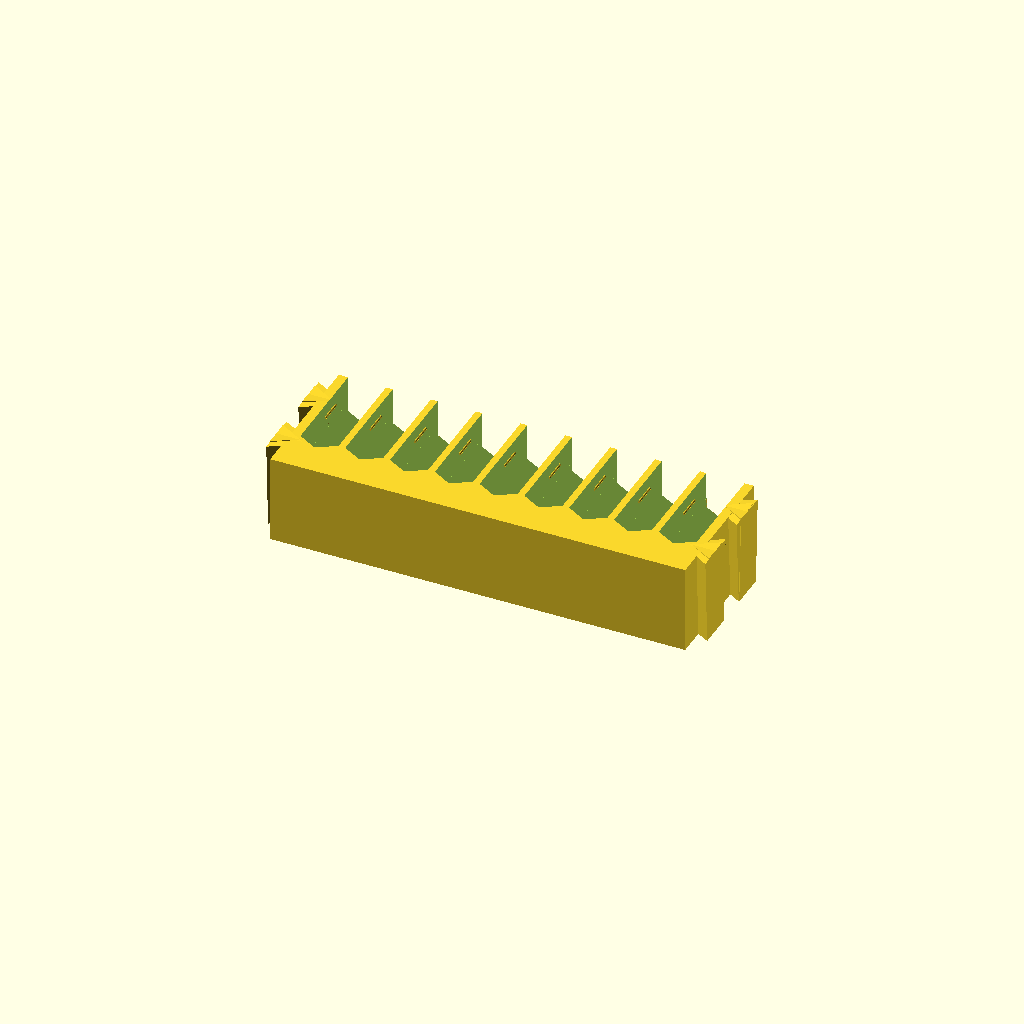
Cell 1: rendered with the file's own defaults.
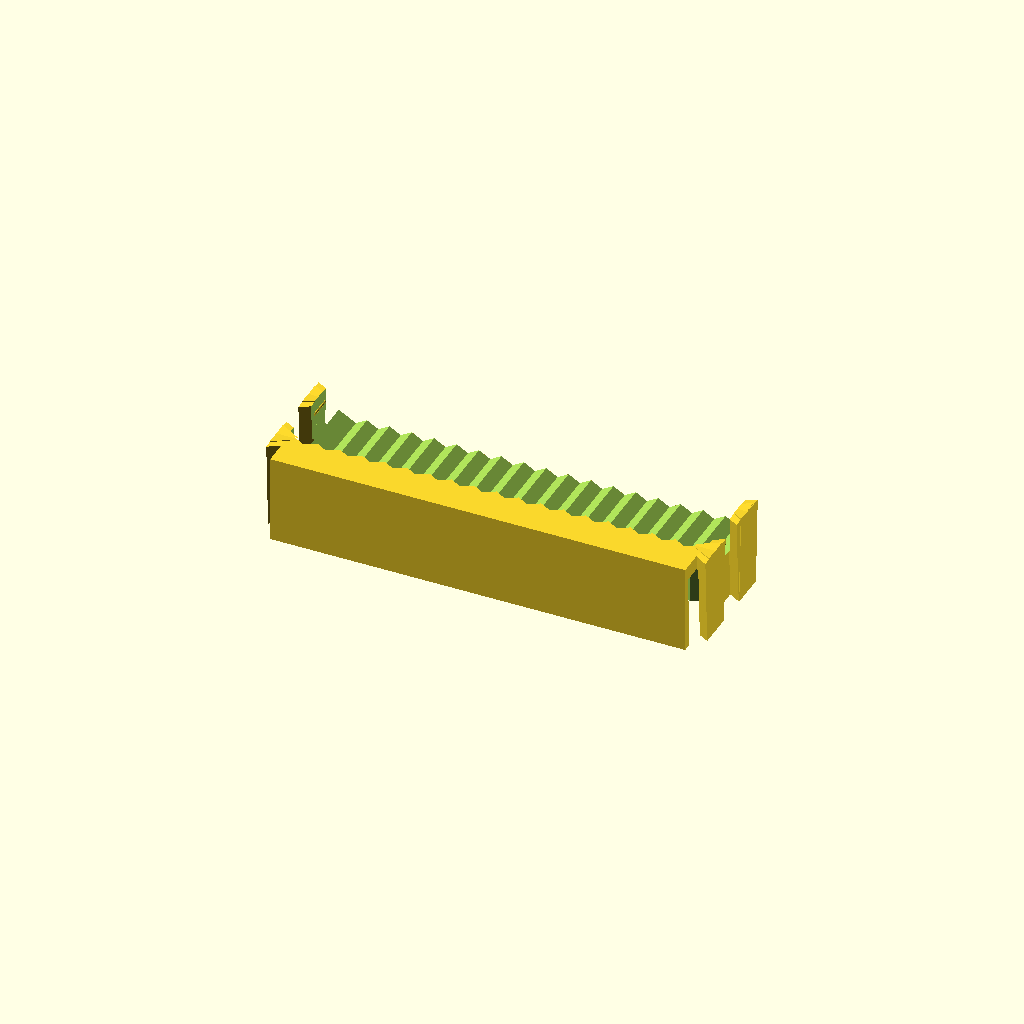
Cell 2: the same model with num_slots = 18.
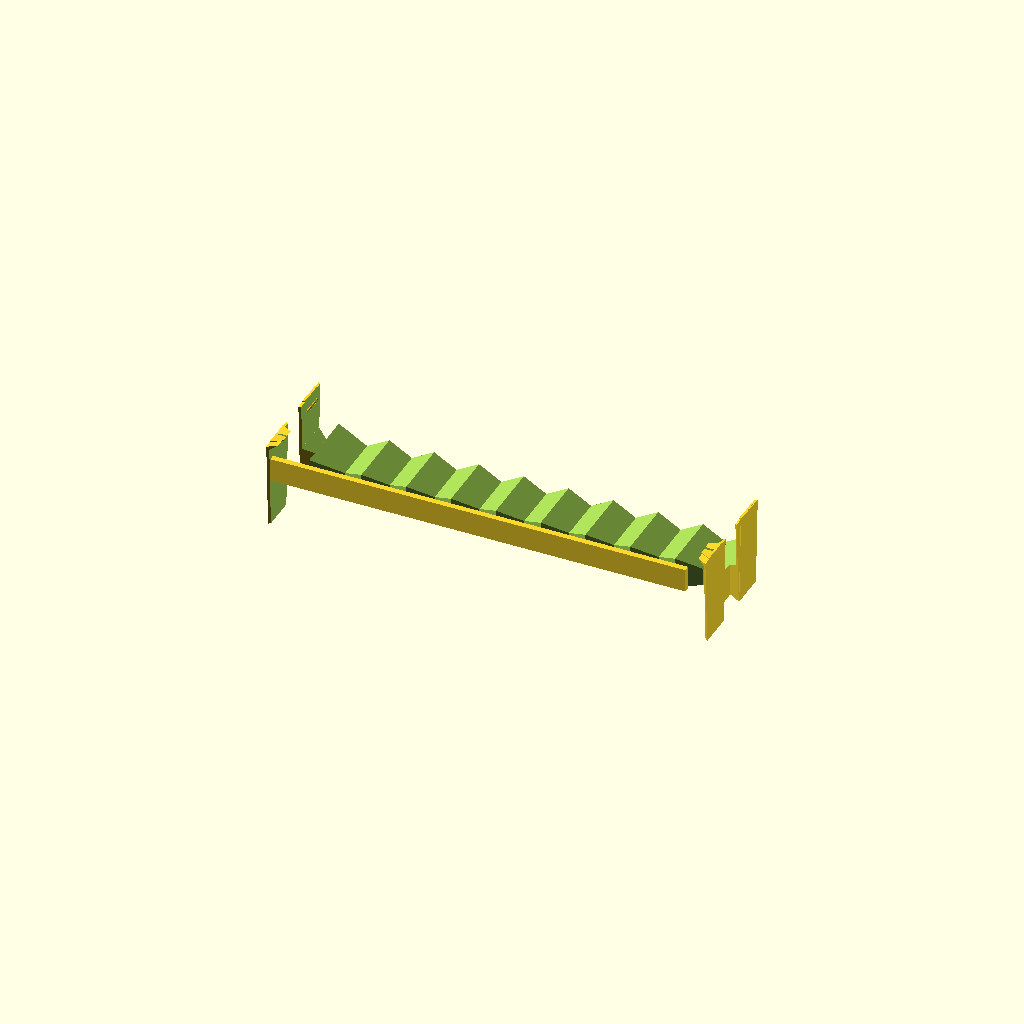
Cell 3 — fudge set to 2.04, the other parameters unchanged.
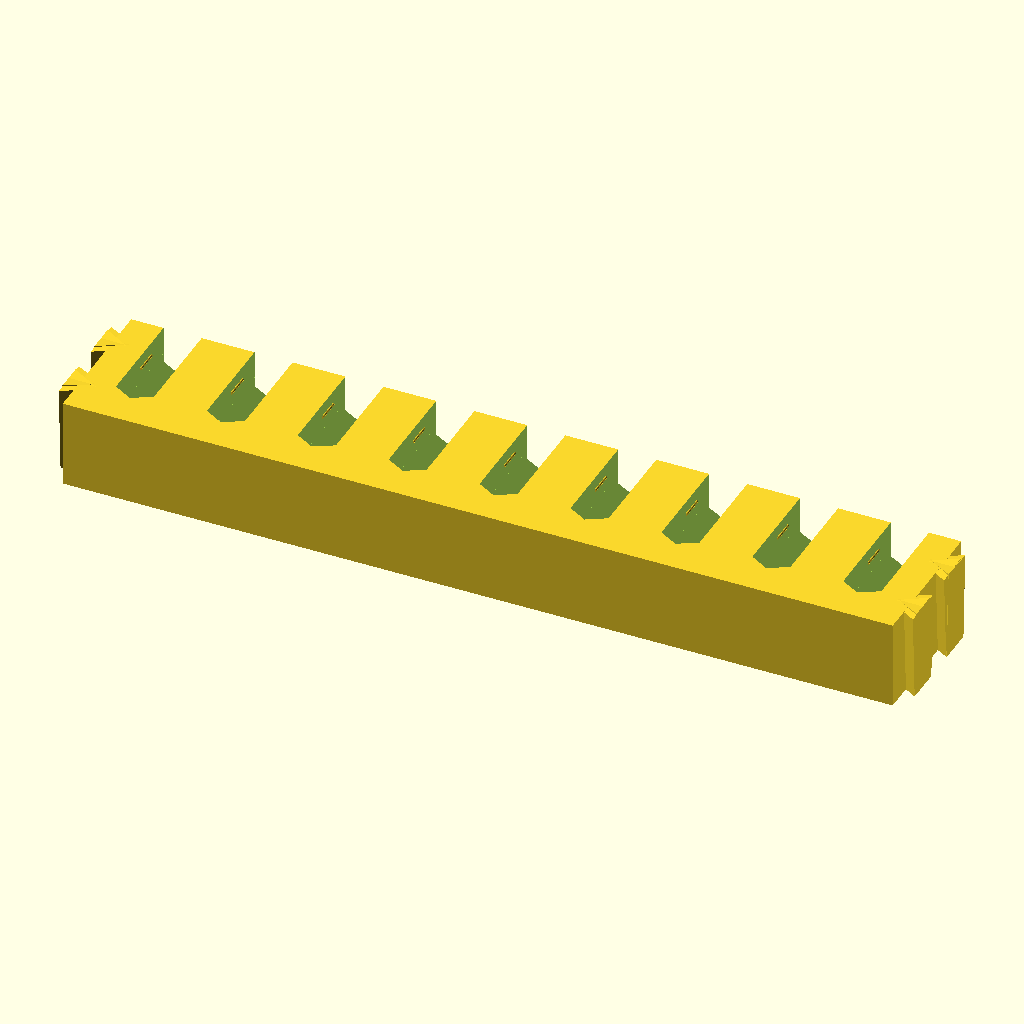
Cell 4: width = 141 (everything else at default).
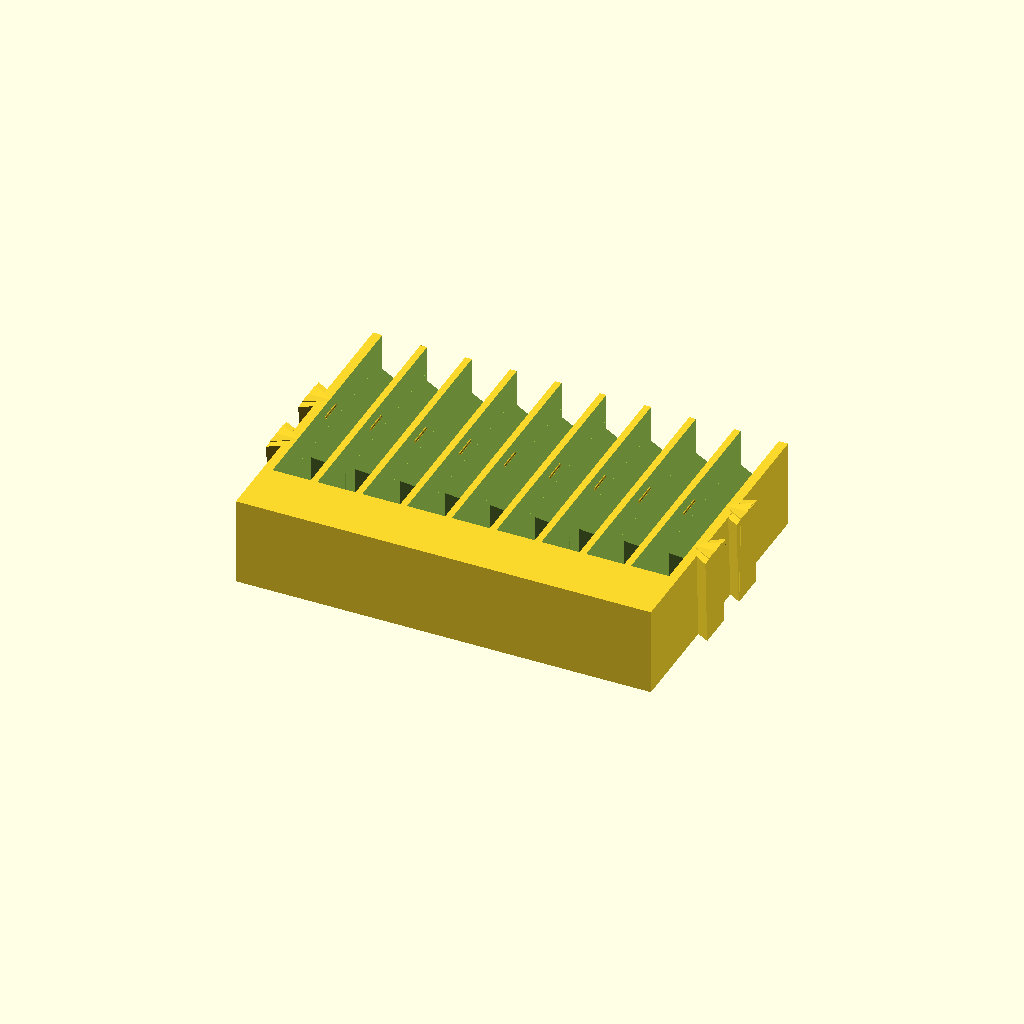
Cell 5: the same model with height = 50.
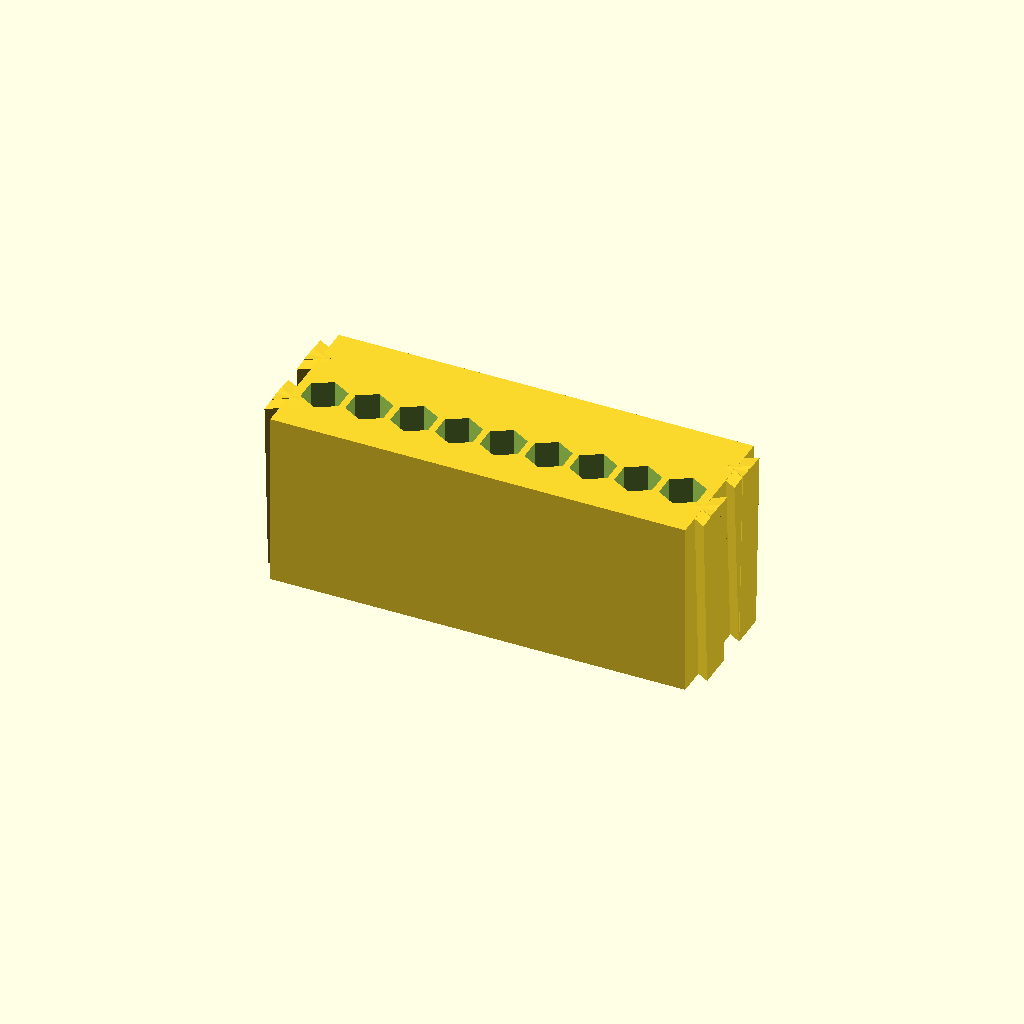
Cell 6: the same model with depth = 30.
One fixed orthographic camera (rotation 55°, 0°, 25°; colour scheme Cornfield) for every cell.
Source of the model, inputs/thingiverse/files/thing-3880725/files/Dewalt-Case-Insert-V6.scad:
/************** BEST VIEWED IN A CODE EDITOR 80 COLUMNS WIDE *******************
*
* Dewalt ToughCase Bit Holders
* Benjamen Johnson <workshop.electronsmith.com>
* 20190925
* Version 6
* openSCAD Version: 2015.03-2
*******************************************************************************/
/* [Simple] */
// number of bit slots
num_slots= 9;

// Adjust the fit of the bits in the slots
fudge = 1.02;

/* [Expert] */
/*******************************************************************************
*      -----------------------------------   ------
*    \|                                   |/    |
*    /|                                   |\    |
*     |                                   |   width
*    \|                                   |/    | 
*    /|                                   |\    |
*      -----------------------------------   ------
*     |   <--------- length ---------->   |
*
*      -------------  -----    
*     |  :::   :::  |   |
*     |  :::   :::  |   |
*     |  :::   :::  | depth
*     |  :::   :::  |   | 
*     |  :::   :::  |   |
*      -------------  -----
*     | <- width -> | 
*
* Note: The dovetails are represented by colons. I'm ignoring that the
*       dovetails change in width for this diagram to make it simpler
*******************************************************************************/
// Length of insert not counting the dovetails (x direction)
width = 70.5;

// Width of insert (y direction)
height = 25;

// Depth of insert from the bottom of the case up(z direction)
depth = 15;

/*******************************************************************************
*    ---------   ---------  ---
*    \       /   \       /   |
*     \     /     \     /   dovetail_offset (offset from standard, not distance)
*      \   /       \   /     |
*    ---------------------- ---
*        | <--- ---> | -- dovetail_distance
*  --------------------------
*  |  :       :   :       :  |
*  |  :       :   :       :  | |   /
*  |   :     :     :     :   | |  /  <- dovetail_angle: the dovetails are wider
*  |   :     :     :     :   | | /      at the top than the bottom. They are 
*  |    :   :       :   :    | |/       defined by the with of the bottom and 
*  |    :   :       :   :    |          the angle.
*   ------------------------- 
*       |< >| -- dovetail_width_bottom
*
*******************************************************************************/
// distance between the dovetails
dovetail_distance = 11.7;

// width of the bottom part of the dovetail
dovetail_width_bottom = 7;

// the taper angle of the dovetails (bottom narrower than top)
dovetail_angle = 2.5;

// an adjustment for moving the dovetails in or out
dovetail_offset = 0.3;

//Add a small amount to cut peices to make the engine render properly
render_offset = 0.05;

/*[hidden]*/

//inches to mm conversion
in_to_mm = 25.4;

//bit size
bit_dia_points =.288*in_to_mm*fudge;
bit_dia_flats = .25*in_to_mm*fudge;

difference(){
    translate([0,0,-depth/2])difference(){
        union(){
            //Create main body
            cube([width,height,depth*2],center=true);
            
            //Create dovetails
            translate([-width/2-dovetail_offset,dovetail_distance/2,0])rotate([dovetail_angle,0,0])cylinder(d=dovetail_width_bottom,h=depth*2,center=true,$fn=3);
            translate([-width/2-dovetail_offset,dovetail_distance/2,0])rotate([-dovetail_angle,0,0])cylinder(d=dovetail_width_bottom,h=depth*2,center=true,$fn=3);
            
            translate([-width/2-dovetail_offset,-dovetail_distance/2,0])rotate([dovetail_angle,0,0])cylinder(d=dovetail_width_bottom,h=depth*2,center=true,$fn=3);
            translate([-width/2-dovetail_offset,-dovetail_distance/2,0])rotate([-dovetail_angle,0,0])cylinder(d=dovetail_width_bottom,h=depth*2,center=true,$fn=3);
            
            translate([width/2+dovetail_offset,dovetail_distance/2,0])rotate([dovetail_angle,0,180])cylinder(d=dovetail_width_bottom,h=depth*2,center=true,$fn=3);
            translate([width/2+0.2,dovetail_distance/2,0])rotate([-3,0,180])cylinder(d=dovetail_width_bottom,h=depth*2,center=true,$fn=3);
            
            translate([width/2+dovetail_offset,-dovetail_distance/2,0])rotate([dovetail_angle,0,180])cylinder(d=dovetail_width_bottom,h=depth*2,center=true,$fn=3);
            translate([width/2+dovetail_offset,-dovetail_distance/2,0])rotate([-dovetail_angle,0,180])cylinder(d=dovetail_width_bottom,h=depth*2,center=true,$fn=3);
        } // end union
        
        // cut off bottom of holder
        translate([0,0,-(depth+10)/2]) cube([width+10,height+render_offset,depth+10],center=true);
    } //end difference
    
    min_edge = 1;
    width2= width - 2 * min_edge;
    step = width2 /(num_slots);
    start = -width2/2+step/2;
    end = width2/2;
        
    for (x=[start:step:end]){
        translate([x,0,0])BitHolder();
    } //end for
} //end difference

module BitHolder(){
    
    difference(){
        union(){
            // horizontal hole
            translate([0,1,3])rotate([90,30,0])cylinder(d=bit_dia_points, h=height, center=true,$fn=6);
            translate([0,10,6])rotate([90,0,0])cube([bit_dia_flats,bit_dia_flats,height], center=true);
        }// end union
        
        // keepers
        translate([bit_dia_flats/2,6,5.2])rotate([90,0,0])cylinder(d=0.5,h=4, center=true,$fn=20);
        translate([-bit_dia_flats/2,6,5.2])rotate([90,0,0])cylinder(d=0.5,h=4, center=true,$fn=20);
        } // end difference
    
    // vertical hole
    translate([0,-3,0])rotate([0,0,30])cylinder(d=bit_dia_points, h=depth+render_offset, center=true,$fn=6);
    translate([0,-8,-4])cube([bit_dia_flats,bit_dia_flats,depth], center=true);
}
Customizer parameters (derived from the source; name, type, default, range or options):
num_slots: number, default 9
fudge: number, default 1.02
width: number, default 70.5
height: number, default 25
depth: number, default 15
dovetail_distance: number, default 11.7
dovetail_width_bottom: number, default 7
dovetail_angle: number, default 2.5
dovetail_offset: number, default 0.3
render_offset: number, default 0.05
